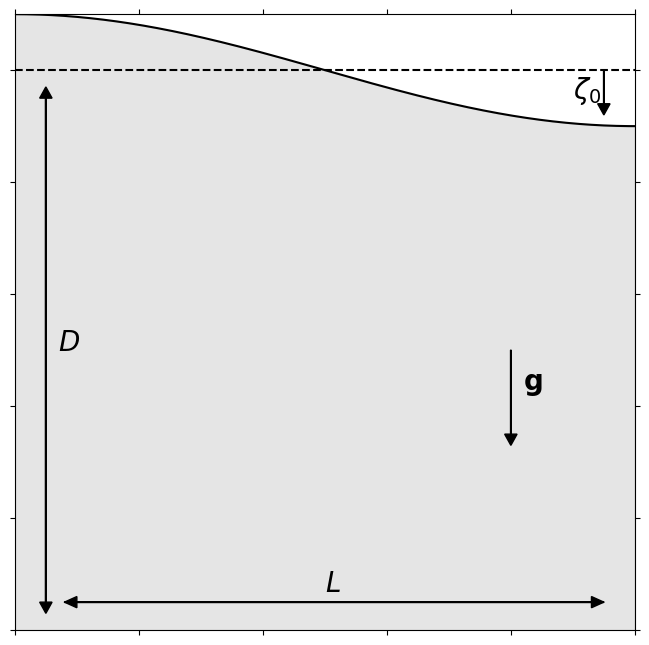

Source code (Python):
import matplotlib.pyplot as plt
import numpy as np

fig = plt.figure( figsize=(8,8) )
ax = fig.add_subplot(111)

ax.axes.get_yaxis().set_major_formatter(plt.NullFormatter())
ax.axes.get_xaxis().set_major_formatter(plt.NullFormatter())
ax.tick_params( top='off', bottom='off', left='off', right='off')

amplitude = 0.1
x = np.linspace(0,1,1000)
surface = 1.0 + amplitude*np.cos(np.pi*x)
ref_surface = 1.0*np.ones_like(x)

#plot fluid
ax.plot(x,surface, color='k')
ax.plot(x,ref_surface, 'k--')
plt.fill_between(x, 0, surface, color='gray', alpha=0.2)


head_size = 0.02

#Draw arrow for surface perturbation
ax.arrow(0.95, 1.0, 0.0, -0.8*amplitude+head_size, head_width=head_size, head_length=head_size, fc='k', ec='k')
ax.text(0.9, .95, r'$\zeta_0$', fontsize=20)

#Draw arrow for depth
ax.arrow(0.05, 0.05, 0.0, 0.9, head_width=head_size, head_length=head_size, fc='k', ec='k')
ax.arrow(0.05, 0.95, 0.0, -0.9, head_width=head_size, head_length=head_size, fc='k', ec='k')
ax.text(0.07, .5, r'$D$', fontsize=20)

#Draw arrow for length
ax.arrow(0.08, 0.05, 0.85, 0.0, head_width=head_size, head_length=head_size, fc='k', ec='k')
ax.arrow(0.95, 0.05, -0.85, 0.0, head_width=head_size, head_length=head_size, fc='k', ec='k')
ax.text(0.5, .07, r'$L$', fontsize=20)

#Draw arrow for gravity
ax.arrow(0.8, 0.5, 0.0, -.15, head_width=head_size, head_length=head_size, fc='k', ec='k')
ax.text(0.82,0.43, r'${\bf g}$', fontsize=20)

ax.set_xlim(0,1)
ax.set_ylim(0,1.0 + amplitude)

#plt.show()
plt.savefig("benchmark_setup.pdf")
